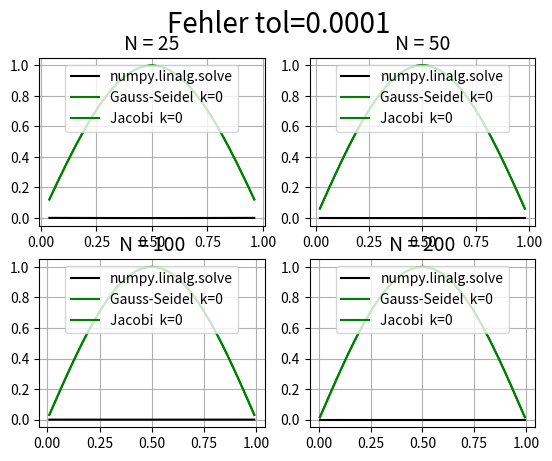

This chart was generated by the following Python code:
import numpy as np
import matplotlib.pyplot as plt
import time

# Nachträgliche Korrektur des Aufgabencodes
from numpy.linalg import norm
kx = 50000000
tol = 1e-4

def gaussseidel(A, b, kmax=1000, tol=1.0e-6):
    """
    Loese das lineare Gleichungssystem  A*x=b  mit dem Gauss-Seidel-Verfahren
    Input-Parameter:
    A, b: Parameter des linearen Gleichungssystems;
    kmax: maximale Iterationszahl: Abbruch bei  k >= kmax ;
    tol: Toleranz fuer die Abbruchkriterien: Abbruch bei (Maximumsnorm)
         (1) Residuum ist klein:  || A*x_k - b || < tol    und
         (2) Iterierte bewegen sich kaum:  ||x_k-x_{k-1}|| < tol .
    Output-Parameter:
    x: Naeherungsloesung des linearen Gleichungssystems  A*x=b;
    k: Anzahl der benoetigten Iterationen
    """
    x = np.zeros_like(b)
    n = b.shape[0]
    k = 0
    #
    #  Hier fuegen Sie Ihren Code ein:
    #
    
    return (x, k)


def jacobi(A, b, kmax=1000, tol=1.0e-6):
    """
    Loese das lineare Gleichungssystem  A*x=b  mit dem Jacobi_verfahren
    Input-Parameter:
    A, b: Parameter des linearen Gleichungssystems;
    kmax: maximale Iterationszahl: Abbruch bei  k >= kmax ;
    tol: Toleranz fuer die Abbruchkriterien: Abbruch bei (Maximumsnorm)
         (1) Residuum ist klein:  || A*x_k - b || < tol    und
         (2) Iterierte bewegen sich kaum:  ||x_k-x_{k-1}|| < tol .
    Output-Parameter:
    x: Naeherungsloesung des linearen Gleichungssystems  A*x=b;
    k: Anzahl der benoetigten Iterationen;
    """
    x = np.zeros_like(b)
    n = b.shape[0]
    k = 0
    #
    #  Hier fuegen Sie Ihren Code ein:
    #
    
    return (x, k)

Ns = [25, 50, 100, 200]  # Werte für n
# Ns = [10, 15, 25, 50]

def laplace(N):
    """
    Erstelle eine (negative) Laplace-Matrix der Groesse (N,N).
    Resultat ist ein 2-D-numpy-Array.
    """
    f = (N + 1.0) * (N + 1.0)  #  == 1 / h**2
    D = np.full(N, 2.0 * f)
    E = np.full(N - 1, f)
    A = np.diag(D) - np.diag(E, k=1) - np.diag(E, k=-1)
    return A


def buildB(N):
    """
    Erzeuge die rechte Seite des LGS aus Aufgabe P-05  als numpy-Array.
    """
    x = np.linspace(0.0, np.pi, N + 2)
    y = (np.pi * np.pi) * np.sin(x)[1:-1]
    return y


num = len(Ns)
gauss_iter = np.zeros(num, dtype=int)  #  Anzahl Iterationen
jacobi_iter = np.zeros(num, dtype=int)
gauss_time = np.zeros(num)  #  Laufzeit
jacobi_time = np.zeros(num)
gauss_res = np.zeros(num)  #  Residuum (max-Norm)
jacobi_res = np.zeros(num)
kmax = 50000000

fig = plt.figure("Fehler tol=%g" % (tol))
plt.suptitle("Fehler tol=%g" % (tol), fontsize=20)
px = 0
for (i, N) in enumerate(Ns):
    
    #  Grafik-Initialisierung
    plt.subplot(2, 2, i+1)
    plt.title("N = %d" % (N), fontsize=14)
    
    #  Initialisierung des linearen Gleichungssystems
    A = laplace(N)  #  A und b behandeln NUR die inneren Punkte!
    b = buildB(N)
    x = np.linspace(0.0, 1.0, N + 2)[1:-1]
    
    #  Exakte Lösung
    reference = np.sin(np.pi * x)
    
    #  1.Verfahren:  numpy-Loeser
    start = time.perf_counter()
    numpy_solution = np.linalg.solve(A, b)
    numpy_time = time.perf_counter() - start
    res = norm(A @ numpy_solution - b, np.inf)
    print(
        'numpy.linalg.solve:            time = %9.5f"  res = %g' % (numpy_time, res))
    plt.plot(x, reference - numpy_solution, "k-", label="numpy.linalg.solve")
    
    #  2.Verfahren:  Gauss-Seidel
    start = time.perf_counter()
    gauss_solution, gauss_iter[i] = gaussseidel(A, b, kmax=kx, tol=tol)
    gauss_time[i] = time.perf_counter() - start
    gauss_res[i] = norm(A @ gauss_solution - b, np.inf)
    print(
        'Gauss:  iterations = %5d     time = %7.3f"    res = %g'
        % (gauss_iter[i], gauss_time[i], gauss_res[i])
    )
    plt.plot(x, reference - gauss_solution, "g-", label="Gauss-Seidel  k=%d" % gauss_iter[i])
    
    #  3.Verfahren:  Jacobi
    start = time.perf_counter()
    jacobi_solution, jacobi_iter[i] = jacobi(A, b, kmax=kx, tol=tol)
    jacobi_time[i] = time.perf_counter() - start
    jacobi_res[i] = norm(A @ jacobi_solution - b, np.inf)
    print(
        'Jacobi: iterations = %5d     time = %7.3f"    res = %g'
        % (jacobi_iter[i], jacobi_time[i], jacobi_res[i])
    )
    plt.plot(x, reference - jacobi_solution, "g-", label="Jacobi  k=%d" % jacobi_iter[i])
    
    plt.grid(True)
    plt.legend(loc=9)
    
plt.show()
#
print("\n\nGauss-Seidel-Verfahren")
print("Iterationen")
print(gauss_iter)
np.set_printoptions(precision=3, floatmode="fixed", suppress=True)
print('Laufzeiten ["]')
print(gauss_time)
np.set_printoptions(precision=6, floatmode="fixed", suppress=True)
print("Residuen")
print(gauss_res)
#
print("\nJacobi-Verfahren")
print("Iterationen")
print(jacobi_iter)
np.set_printoptions(precision=3, floatmode="fixed", suppress=True)
print('Laufzeiten ["]')
print(jacobi_time)
np.set_printoptions(precision=6, floatmode="fixed", suppress=True)
print("Residuen")
print(jacobi_res)